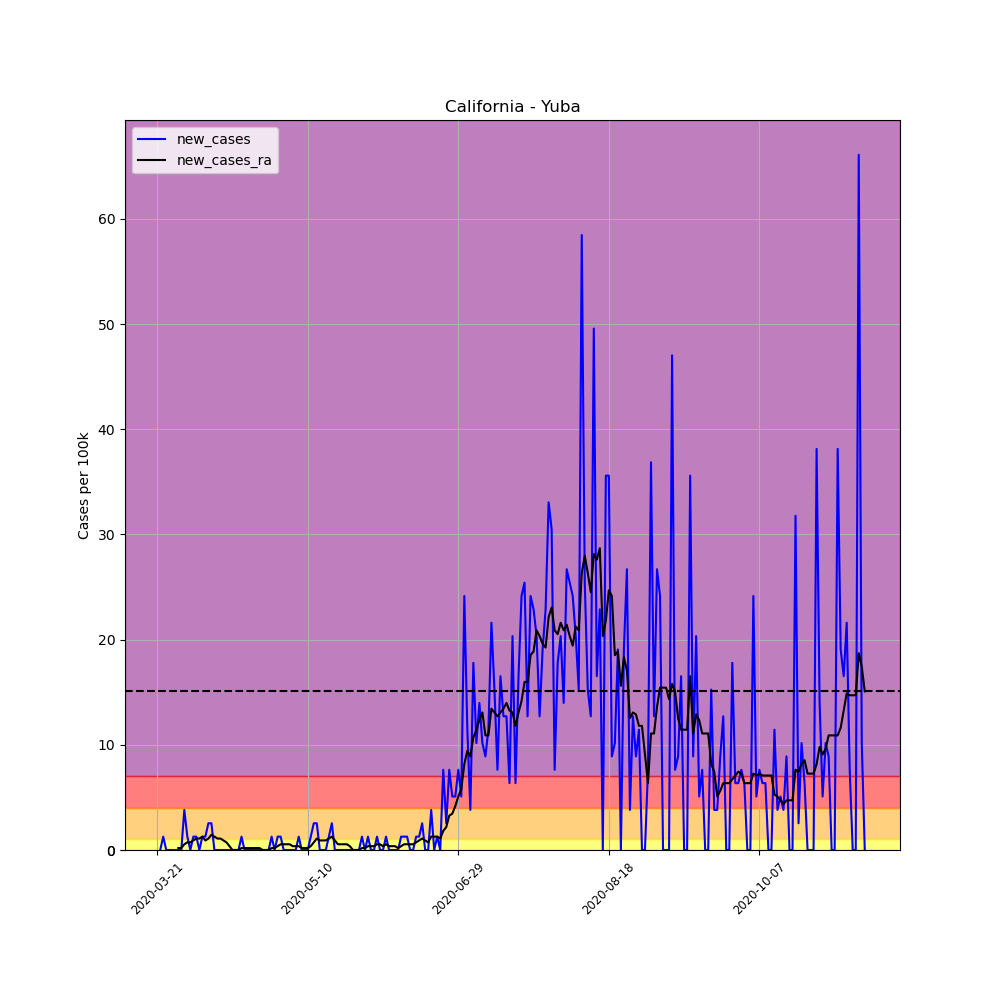

Source data for this figure (header and first rows):
, date, county, state, fips, cases, deaths, COUNTY, STNAME, CTYNAME, POPESTIMATE2019, per_100k, per_100k_ra, new_cases, new_cases_ra
219560, 2020-03-21, Yuba, California, 6115, 2, 0, 115, California, Yuba, 78668, 2.542, , , 
219561, 2020-03-22, Yuba, California, 6115, 2, 0, 115, California, Yuba, 78668, 2.542, , 0.0, 
219562, 2020-03-23, Yuba, California, 6115, 3, 0, 115, California, Yuba, 78668, 3.813, , 1.271, 
219563, 2020-03-24, Yuba, California, 6115, 3, 0, 115, California, Yuba, 78668, 3.813, , 0.0, 
219564, 2020-03-25, Yuba, California, 6115, 3, 0, 115, California, Yuba, 78668, 3.813, , 0.0, 
219565, 2020-03-26, Yuba, California, 6115, 3, 0, 115, California, Yuba, 78668, 3.813, , 0.0, 
219566, 2020-03-27, Yuba, California, 6115, 3, 0, 115, California, Yuba, 78668, 3.813, 3.45, 0.0, 
219567, 2020-03-28, Yuba, California, 6115, 3, 0, 115, California, Yuba, 78668, 3.813, 3.632, 0.0, 0.1816
219568, 2020-03-29, Yuba, California, 6115, 3, 0, 115, California, Yuba, 78668, 3.813, 3.813, 0.0, 0.1816
219569, 2020-03-30, Yuba, California, 6115, 6, 0, 115, California, Yuba, 78668, 7.627, 4.358, 3.813, 0.5448
219570, 2020-03-31, Yuba, California, 6115, 7, 0, 115, California, Yuba, 78668, 8.898, 5.085, 1.271, 0.7264
219571, 2020-04-01, Yuba, California, 6115, 7, 0, 115, California, Yuba, 78668, 8.898, 5.811, 0.0, 0.7264
219572, 2020-04-02, Yuba, California, 6115, 8, 0, 115, California, Yuba, 78668, 10.17, 6.719, 1.271, 0.908
219573, 2020-04-03, Yuba, California, 6115, 9, 0, 115, California, Yuba, 78668, 11.44, 7.809, 1.271, 1.09
219574, 2020-04-04, Yuba, California, 6115, 9, 0, 115, California, Yuba, 78668, 11.44, 8.898, 0.0, 1.09
219575, 2020-04-05, Yuba, California, 6115, 10, 0, 115, California, Yuba, 78668, 12.71, 10.17, 1.271, 1.271
219576, 2020-04-06, Yuba, California, 6115, 11, 0, 115, California, Yuba, 78668, 13.98, 11.08, 1.271, 0.908
219577, 2020-04-07, Yuba, California, 6115, 13, 0, 115, California, Yuba, 78668, 16.53, 12.17, 2.542, 1.09
219578, 2020-04-08, Yuba, California, 6115, 15, 2, 115, California, Yuba, 78668, 19.07, 13.62, 2.542, 1.453
219579, 2020-04-09, Yuba, California, 6115, 15, 3, 115, California, Yuba, 78668, 19.07, 14.89, 0.0, 1.271
219580, 2020-04-10, Yuba, California, 6115, 15, 1, 115, California, Yuba, 78668, 19.07, 15.98, 0.0, 1.09
219581, 2020-04-11, Yuba, California, 6115, 15, 1, 115, California, Yuba, 78668, 19.07, 17.07, 0.0, 1.09
219582, 2020-04-12, Yuba, California, 6115, 15, 1, 115, California, Yuba, 78668, 19.07, 17.98, 0.0, 0.908
219583, 2020-04-13, Yuba, California, 6115, 15, 1, 115, California, Yuba, 78668, 19.07, 18.7, 0.0, 0.7264
219584, 2020-04-14, Yuba, California, 6115, 15, 1, 115, California, Yuba, 78668, 19.07, 19.07, 0.0, 0.3632
219585, 2020-04-15, Yuba, California, 6115, 15, 1, 115, California, Yuba, 78668, 19.07, 19.07, 0.0, 0.0
219586, 2020-04-16, Yuba, California, 6115, 15, 1, 115, California, Yuba, 78668, 19.07, 19.07, 0.0, 0.0
219587, 2020-04-17, Yuba, California, 6115, 15, 1, 115, California, Yuba, 78668, 19.07, 19.07, 0.0, 0.0
219588, 2020-04-18, Yuba, California, 6115, 16, 1, 115, California, Yuba, 78668, 20.34, 19.25, 1.271, 0.1816
219589, 2020-04-19, Yuba, California, 6115, 16, 1, 115, California, Yuba, 78668, 20.34, 19.43, 0.0, 0.1816
219590, 2020-04-20, Yuba, California, 6115, 16, 1, 115, California, Yuba, 78668, 20.34, 19.61, 0.0, 0.1816
219591, 2020-04-21, Yuba, California, 6115, 16, 1, 115, California, Yuba, 78668, 20.34, 19.79, 0.0, 0.1816
219592, 2020-04-22, Yuba, California, 6115, 16, 1, 115, California, Yuba, 78668, 20.34, 19.98, 0.0, 0.1816
219593, 2020-04-23, Yuba, California, 6115, 16, 1, 115, California, Yuba, 78668, 20.34, 20.16, 0.0, 0.1816
219594, 2020-04-24, Yuba, California, 6115, 16, 1, 115, California, Yuba, 78668, 20.34, 20.34, 0.0, 0.1816
219595, 2020-04-25, Yuba, California, 6115, 16, 1, 115, California, Yuba, 78668, 20.34, 20.34, 0.0, 0.0
219596, 2020-04-26, Yuba, California, 6115, 16, 1, 115, California, Yuba, 78668, 20.34, 20.34, 0.0, 0.0
219597, 2020-04-27, Yuba, California, 6115, 16, 1, 115, California, Yuba, 78668, 20.34, 20.34, 0.0, 0.0
219598, 2020-04-28, Yuba, California, 6115, 17, 1, 115, California, Yuba, 78668, 21.61, 20.52, 1.271, 0.1816
219599, 2020-04-29, Yuba, California, 6115, 17, 1, 115, California, Yuba, 78668, 21.61, 20.7, 0.0, 0.1816
219600, 2020-04-30, Yuba, California, 6115, 18, 1, 115, California, Yuba, 78668, 22.88, 21.07, 1.271, 0.3632
219601, 2020-05-01, Yuba, California, 6115, 19, 1, 115, California, Yuba, 78668, 24.15, 21.61, 1.271, 0.5448
219602, 2020-05-02, Yuba, California, 6115, 19, 1, 115, California, Yuba, 78668, 24.15, 22.15, 0.0, 0.5448
219603, 2020-05-03, Yuba, California, 6115, 19, 1, 115, California, Yuba, 78668, 24.15, 22.7, 0.0, 0.5448
219604, 2020-05-04, Yuba, California, 6115, 19, 1, 115, California, Yuba, 78668, 24.15, 23.24, 0.0, 0.5448
219605, 2020-05-05, Yuba, California, 6115, 19, 1, 115, California, Yuba, 78668, 24.15, 23.61, 0.0, 0.3632
219606, 2020-05-06, Yuba, California, 6115, 19, 1, 115, California, Yuba, 78668, 24.15, 23.97, 0.0, 0.3632
219607, 2020-05-07, Yuba, California, 6115, 20, 1, 115, California, Yuba, 78668, 25.42, 24.33, 1.271, 0.3632
219608, 2020-05-08, Yuba, California, 6115, 20, 1, 115, California, Yuba, 78668, 25.42, 24.52, 0.0, 0.1816
219609, 2020-05-09, Yuba, California, 6115, 20, 1, 115, California, Yuba, 78668, 25.42, 24.7, 0.0, 0.1816
219610, 2020-05-10, Yuba, California, 6115, 20, 1, 115, California, Yuba, 78668, 25.42, 24.88, 0.0, 0.1816
219611, 2020-05-11, Yuba, California, 6115, 21, 1, 115, California, Yuba, 78668, 26.69, 25.24, 1.271, 0.3632
219612, 2020-05-12, Yuba, California, 6115, 23, 1, 115, California, Yuba, 78668, 29.24, 25.97, 2.542, 0.7264
219613, 2020-05-13, Yuba, California, 6115, 25, 1, 115, California, Yuba, 78668, 31.78, 27.06, 2.542, 1.09
219614, 2020-05-14, Yuba, California, 6115, 25, 1, 115, California, Yuba, 78668, 31.78, 27.97, 0.0, 0.908
219615, 2020-05-15, Yuba, California, 6115, 25, 1, 115, California, Yuba, 78668, 31.78, 28.87, 0.0, 0.908
219616, 2020-05-16, Yuba, California, 6115, 25, 1, 115, California, Yuba, 78668, 31.78, 29.78, 0.0, 0.908
219617, 2020-05-17, Yuba, California, 6115, 26, 1, 115, California, Yuba, 78668, 33.05, 30.87, 1.271, 1.09
219618, 2020-05-18, Yuba, California, 6115, 28, 1, 115, California, Yuba, 78668, 35.59, 32.14, 2.542, 1.271
219619, 2020-05-19, Yuba, California, 6115, 28, 1, 115, California, Yuba, 78668, 35.59, 33.05, 0.0, 0.908
... 176 more rows
